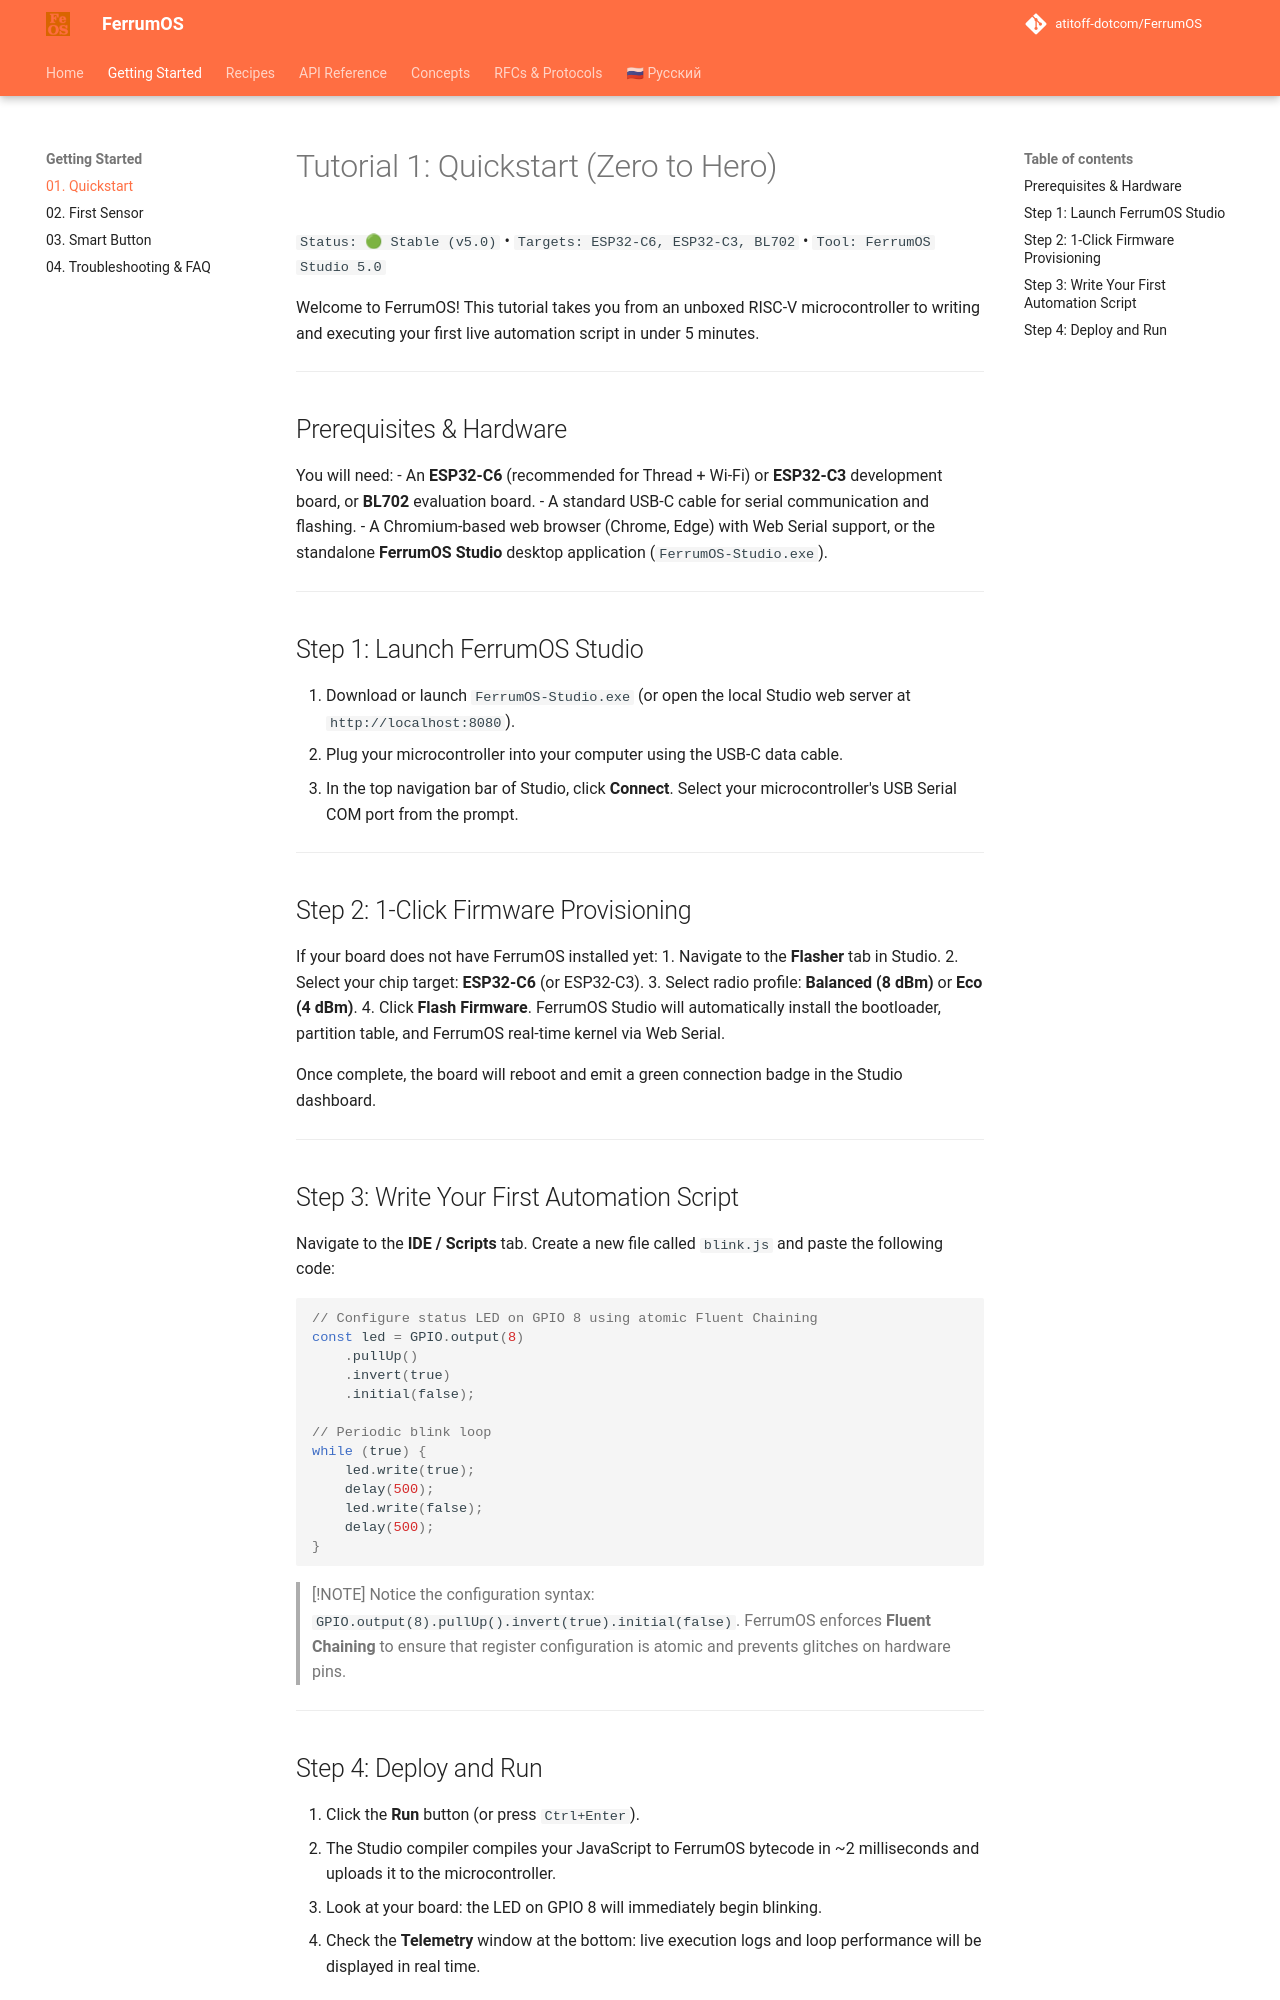

repository: atitoff-dotcom/FerrumOS · page: 1_getting_started/01_quickstart/index.html · generator: mkdocs

# Tutorial 1: Quickstart (Zero to Hero)

`Status: 🟢 Stable (v5.0)` • `Targets: ESP32-C6, ESP32-C3, BL702` • `Tool: FerrumOS Studio 5.0`

Welcome to FerrumOS! This tutorial takes you from an unboxed RISC-V microcontroller to writing and executing your first live automation script in under 5 minutes.

---

## Prerequisites & Hardware

You will need:
- An **ESP32-C6** (recommended for Thread + Wi-Fi) or **ESP32-C3** development board, or **BL702** evaluation board.
- A standard USB-C cable for serial communication and flashing.
- A Chromium-based web browser (Chrome, Edge) with Web Serial support, or the standalone **FerrumOS Studio** desktop application (`FerrumOS-Studio.exe`).

---

## Step 1: Launch FerrumOS Studio

1. Download or launch `FerrumOS-Studio.exe` (or open the local Studio web server at `http://localhost:8080`).
2. Plug your microcontroller into your computer using the USB-C data cable.
3. In the top navigation bar of Studio, click **Connect**. Select your microcontroller's USB Serial COM port from the prompt.

---

## Step 2: 1-Click Firmware Provisioning

If your board does not have FerrumOS installed yet:
1. Navigate to the **Flasher** tab in Studio.
2. Select your chip target: **ESP32-C6** (or ESP32-C3).
3. Select radio profile: **Balanced (8 dBm)** or **Eco (4 dBm)**.
4. Click **Flash Firmware**. FerrumOS Studio will automatically install the bootloader, partition table, and FerrumOS real-time kernel via Web Serial.

Once complete, the board will reboot and emit a green connection badge in the Studio dashboard.

---

## Step 3: Write Your First Automation Script

Navigate to the **IDE / Scripts** tab. Create a new file called `blink.js` and paste the following code:

<!-- snippet: id="delay_timing" category="Циклы и задержки" title="Мигание и задержка (Blink)" icon="fa-clock" desc="Периодический цикл переключения выхода с задержкой delay(ms)." badges="['Main Loop', 'delay(500)', 'Fluent Chaining']" -->
```javascript
// Configure status LED on GPIO 8 using atomic Fluent Chaining
const led = GPIO.output(8)
    .pullUp()
    .invert(true)
    .initial(false);

// Periodic blink loop
while (true) {
    led.write(true);
    delay(500);
    led.write(false);
    delay(500);
}
```

> [!NOTE]
> Notice the configuration syntax: `GPIO.output(8).pullUp().invert(true).initial(false)`. FerrumOS enforces **Fluent Chaining** to ensure that register configuration is atomic and prevents glitches on hardware pins.

---
